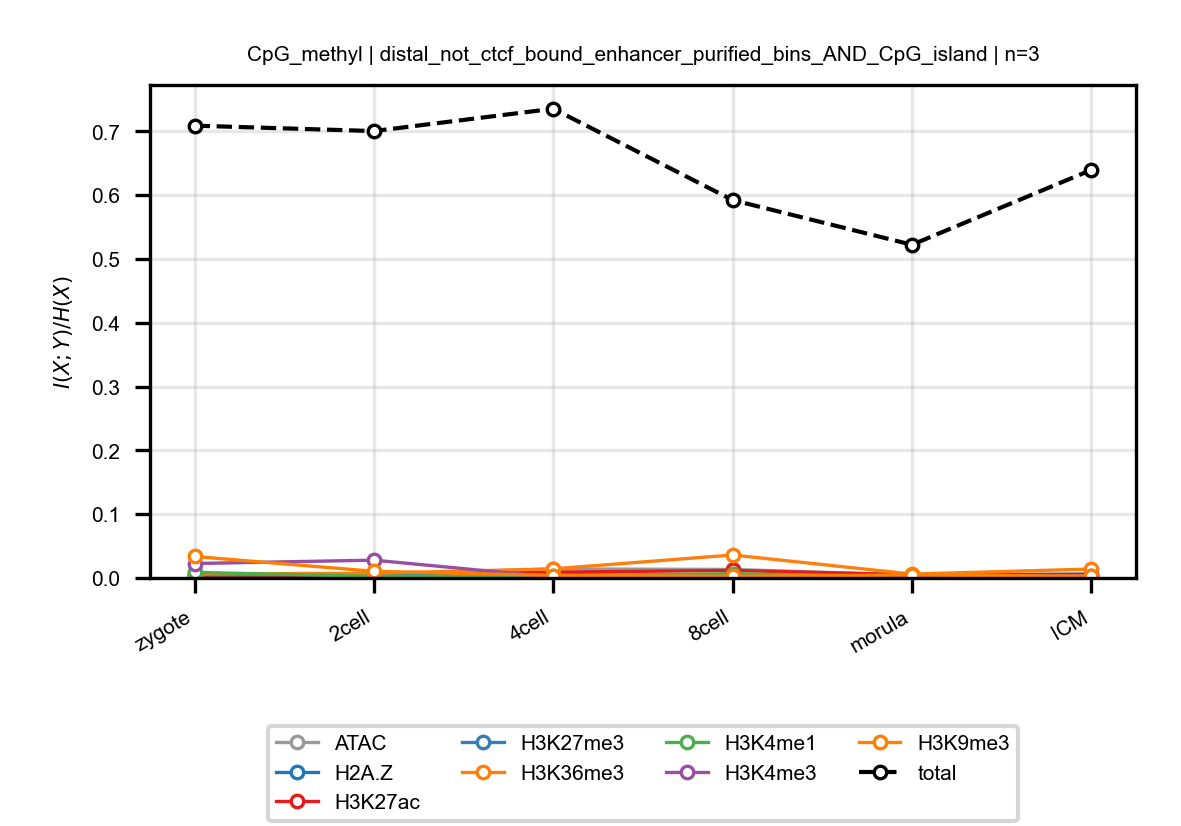

Source data for this figure (header and first rows):
anchor, target, n_bins, stage, block, normalized_mi
CpG_methyl, ATAC, 3, zygote, distal_not_ctcf_bound_enhancer_purified_…, 0.0004117
CpG_methyl, ATAC, 3, 2cell, distal_not_ctcf_bound_enhancer_purified_…, 0.00544
CpG_methyl, ATAC, 3, 4cell, distal_not_ctcf_bound_enhancer_purified_…, 0.01411
CpG_methyl, ATAC, 3, 8cell, distal_not_ctcf_bound_enhancer_purified_…, 0.0134
CpG_methyl, ATAC, 3, morula, distal_not_ctcf_bound_enhancer_purified_…, 0.004576
CpG_methyl, ATAC, 3, ICM, distal_not_ctcf_bound_enhancer_purified_…, 0.006849
CpG_methyl, H2A.Z, 3, zygote, distal_not_ctcf_bound_enhancer_purified_…, 0.002657
CpG_methyl, H2A.Z, 3, 2cell, distal_not_ctcf_bound_enhancer_purified_…, 0.001565
CpG_methyl, H2A.Z, 3, 4cell, distal_not_ctcf_bound_enhancer_purified_…, 0.005596
CpG_methyl, H2A.Z, 3, 8cell, distal_not_ctcf_bound_enhancer_purified_…, 0.0002505
CpG_methyl, H2A.Z, 3, morula, distal_not_ctcf_bound_enhancer_purified_…, 0.003666
CpG_methyl, H2A.Z, 3, ICM, distal_not_ctcf_bound_enhancer_purified_…, 0.001755
CpG_methyl, H3K27ac, 3, zygote, distal_not_ctcf_bound_enhancer_purified_…, 0.004491
CpG_methyl, H3K27ac, 3, 2cell, distal_not_ctcf_bound_enhancer_purified_…, 0.004683
CpG_methyl, H3K27ac, 3, 4cell, distal_not_ctcf_bound_enhancer_purified_…, 0.009098
CpG_methyl, H3K27ac, 3, 8cell, distal_not_ctcf_bound_enhancer_purified_…, 0.01178
CpG_methyl, H3K27ac, 3, morula, distal_not_ctcf_bound_enhancer_purified_…, 0.005024
CpG_methyl, H3K27ac, 3, ICM, distal_not_ctcf_bound_enhancer_purified_…, 0.00531
CpG_methyl, H3K27me3, 3, zygote, distal_not_ctcf_bound_enhancer_purified_…, 0.005394
CpG_methyl, H3K27me3, 3, 2cell, distal_not_ctcf_bound_enhancer_purified_…, 0.005901
CpG_methyl, H3K27me3, 3, 4cell, distal_not_ctcf_bound_enhancer_purified_…, 0.005069
CpG_methyl, H3K27me3, 3, 8cell, distal_not_ctcf_bound_enhancer_purified_…, 0.003242
CpG_methyl, H3K27me3, 3, morula, distal_not_ctcf_bound_enhancer_purified_…, 0.001458
CpG_methyl, H3K27me3, 3, ICM, distal_not_ctcf_bound_enhancer_purified_…, 0.002217
CpG_methyl, H3K36me3, 3, zygote, distal_not_ctcf_bound_enhancer_purified_…, 0.006407
CpG_methyl, H3K36me3, 3, 2cell, distal_not_ctcf_bound_enhancer_purified_…, 0.007396
CpG_methyl, H3K36me3, 3, 4cell, distal_not_ctcf_bound_enhancer_purified_…, 0.01426
CpG_methyl, H3K36me3, 3, 8cell, distal_not_ctcf_bound_enhancer_purified_…, 0.03602
CpG_methyl, H3K36me3, 3, morula, distal_not_ctcf_bound_enhancer_purified_…, 0.006103
CpG_methyl, H3K36me3, 3, ICM, distal_not_ctcf_bound_enhancer_purified_…, 0.014
CpG_methyl, H3K4me1, 3, zygote, distal_not_ctcf_bound_enhancer_purified_…, 0.008792
CpG_methyl, H3K4me1, 3, 2cell, distal_not_ctcf_bound_enhancer_purified_…, 0.002558
CpG_methyl, H3K4me1, 3, 4cell, distal_not_ctcf_bound_enhancer_purified_…, 0.00334
CpG_methyl, H3K4me1, 3, 8cell, distal_not_ctcf_bound_enhancer_purified_…, 0.006705
CpG_methyl, H3K4me1, 3, morula, distal_not_ctcf_bound_enhancer_purified_…, 0.001885
CpG_methyl, H3K4me1, 3, ICM, distal_not_ctcf_bound_enhancer_purified_…, 0.001756
CpG_methyl, H3K4me3, 3, zygote, distal_not_ctcf_bound_enhancer_purified_…, 0.02264
CpG_methyl, H3K4me3, 3, 2cell, distal_not_ctcf_bound_enhancer_purified_…, 0.02793
CpG_methyl, H3K4me3, 3, 4cell, distal_not_ctcf_bound_enhancer_purified_…, 0.001319
CpG_methyl, H3K4me3, 3, 8cell, distal_not_ctcf_bound_enhancer_purified_…, 0.002389
CpG_methyl, H3K4me3, 3, morula, distal_not_ctcf_bound_enhancer_purified_…, 0.0003581
CpG_methyl, H3K4me3, 3, ICM, distal_not_ctcf_bound_enhancer_purified_…, 0.003468
CpG_methyl, H3K9me3, 3, zygote, distal_not_ctcf_bound_enhancer_purified_…, 0.03368
CpG_methyl, H3K9me3, 3, 2cell, distal_not_ctcf_bound_enhancer_purified_…, 0.01048
CpG_methyl, H3K9me3, 3, 4cell, distal_not_ctcf_bound_enhancer_purified_…, 0.003793
CpG_methyl, H3K9me3, 3, 8cell, distal_not_ctcf_bound_enhancer_purified_…, 0.002691
CpG_methyl, H3K9me3, 3, morula, distal_not_ctcf_bound_enhancer_purified_…, 0.004611
CpG_methyl, H3K9me3, 3, ICM, distal_not_ctcf_bound_enhancer_purified_…, 0.002803
CpG_methyl, total, 3, zygote, distal_not_ctcf_bound_enhancer_purified_…, 0.7088
CpG_methyl, total, 3, 2cell, distal_not_ctcf_bound_enhancer_purified_…, 0.7004
CpG_methyl, total, 3, 4cell, distal_not_ctcf_bound_enhancer_purified_…, 0.7353
CpG_methyl, total, 3, 8cell, distal_not_ctcf_bound_enhancer_purified_…, 0.5923
CpG_methyl, total, 3, morula, distal_not_ctcf_bound_enhancer_purified_…, 0.5222
CpG_methyl, total, 3, ICM, distal_not_ctcf_bound_enhancer_purified_…, 0.6394
